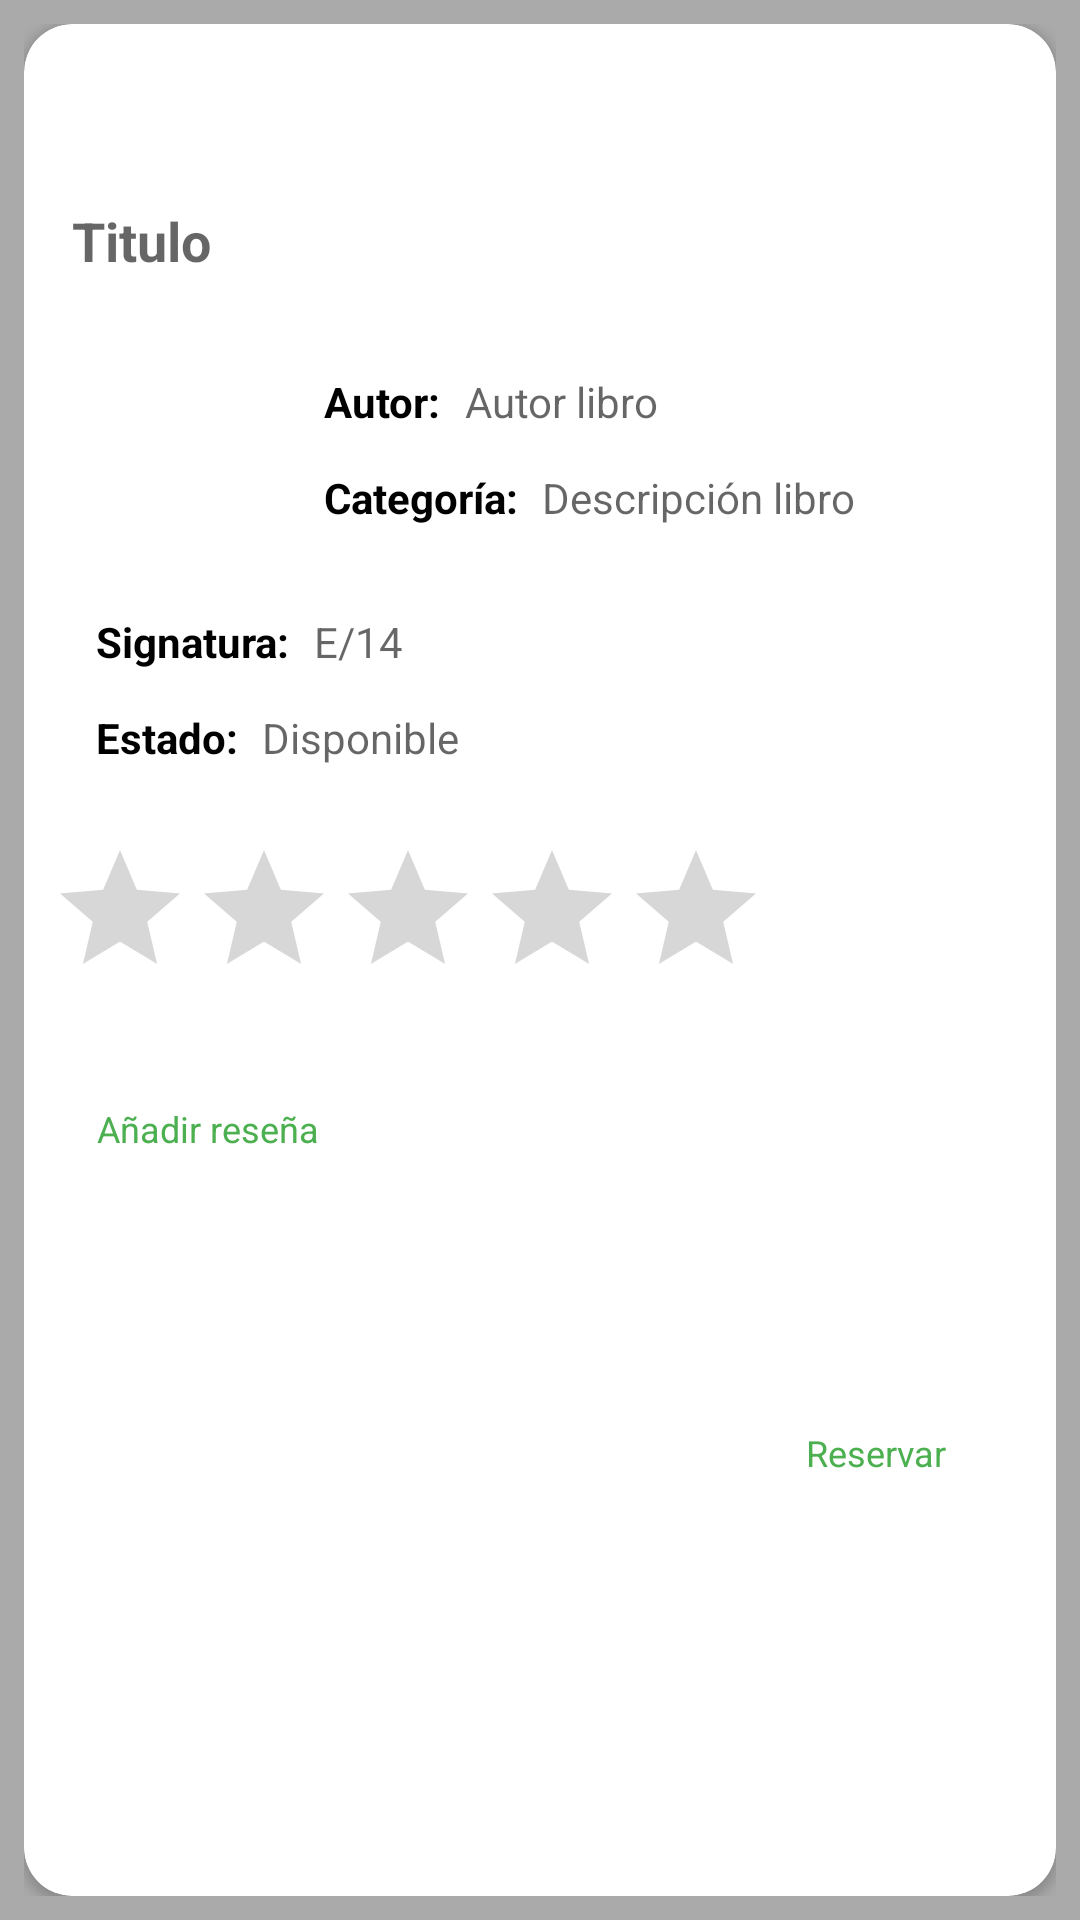

Produce the Android XML layout that renders to this screen, including the resource entries it uses.
<!-- AndroidManifest.xml: application theme Theme.BibliotecApp -->
<!-- res/layout/fragment_detalle_dialog.xml -->
<?xml version="1.0" encoding="utf-8"?>
<LinearLayout xmlns:android="http://schemas.android.com/apk/res/android"
    xmlns:app="http://schemas.android.com/apk/res-auto"
    xmlns:tools="http://schemas.android.com/tools"
    android:layout_width="wrap_content"
    android:layout_height="wrap_content"
    android:layout_gravity="center"
    android:background="@android:color/darker_gray"
    android:orientation="vertical"
    android:padding="8dp">

    <androidx.cardview.widget.CardView
        android:layout_width="match_parent"
        android:layout_height="match_parent"
        android:elevation="8dp"
        app:cardCornerRadius="16dp">

        <androidx.constraintlayout.widget.ConstraintLayout
            android:layout_width="match_parent"
            android:layout_height="match_parent">

            <ImageView
                android:id="@+id/libros_image_view"
                android:layout_width="60dp"
                android:layout_height="80dp"
                android:layout_marginStart="24dp"
            android:layout_marginTop="16dp"
            app:layout_constraintBottom_toBottomOf="parent"
            app:layout_constraintStart_toStartOf="parent"
            app:layout_constraintTop_toBottomOf="@+id/titulo_text_view"
            app:layout_constraintVertical_bias="0.0"
            app:srcCompat="@drawable/ic_library_books"
            tools:ignore="ContentDescription" />

        <TextView
            android:id="@+id/titulo_text_view"
            android:layout_width="wrap_content"
            android:layout_height="wrap_content"
            android:layout_marginStart="16dp"
            android:hint="@string/titulo"
            android:textColor="@color/black"
            android:textSize="18sp"
            android:textStyle="bold"
            app:layout_constraintBottom_toBottomOf="parent"
            app:layout_constraintStart_toStartOf="parent"
            app:layout_constraintTop_toTopOf="parent"
            app:layout_constraintVertical_bias="0.1" />

        <TextView
            android:id="@+id/textView5"
            android:layout_width="wrap_content"
            android:layout_height="wrap_content"
            android:layout_marginStart="16dp"
            android:layout_marginTop="32dp"
            android:text="@string/autor"
            android:textColor="@android:color/black"
            android:textStyle="bold"
            app:layout_constraintBottom_toBottomOf="parent"
            app:layout_constraintStart_toEndOf="@+id/libros_image_view"
            app:layout_constraintTop_toBottomOf="@+id/titulo_text_view"
            app:layout_constraintVertical_bias="0.0" />

        <TextView
            android:id="@+id/autor_text_view"
            android:layout_width="wrap_content"
            android:layout_height="wrap_content"
            android:layout_marginStart="8dp"
            android:layout_marginTop="32dp"
            android:hint="Autor libro"
            android:textColor="@color/black"
            app:layout_constraintBottom_toBottomOf="parent"
            app:layout_constraintStart_toEndOf="@+id/textView5"
            app:layout_constraintTop_toBottomOf="@+id/titulo_text_view"
            app:layout_constraintVertical_bias="0.0"
            tools:ignore="HardcodedText" />

        <TextView
            android:id="@+id/textView6"
            android:layout_width="wrap_content"
            android:layout_height="wrap_content"
            android:layout_marginStart="16dp"
            android:layout_marginTop="64dp"
            android:text="@string/categoria"
            android:textColor="@android:color/black"
            android:textStyle="bold"
            app:layout_constraintBottom_toBottomOf="parent"
            app:layout_constraintStart_toEndOf="@+id/libros_image_view"
            app:layout_constraintTop_toBottomOf="@+id/titulo_text_view"
            app:layout_constraintVertical_bias="0.0" />

        <TextView
            android:id="@+id/categoria_text_view"
            android:layout_width="wrap_content"
            android:layout_height="wrap_content"
            android:layout_marginStart="8dp"
            android:layout_marginTop="64dp"
            android:hint="Descripción libro"
            android:textColor="@color/black"
            app:layout_constraintBottom_toBottomOf="parent"
            app:layout_constraintStart_toEndOf="@+id/textView6"
            app:layout_constraintTop_toBottomOf="@+id/titulo_text_view"
            app:layout_constraintVertical_bias="0.0"
            tools:ignore="HardcodedText" />

        <TextView
            android:id="@+id/textView"
            android:layout_width="wrap_content"
            android:layout_height="wrap_content"
            android:layout_marginStart="24dp"
            android:layout_marginTop="16dp"
            android:text="@string/signatura"
            android:textColor="@color/black"
            android:textStyle="bold"
            app:layout_constraintBottom_toBottomOf="parent"
            app:layout_constraintStart_toStartOf="parent"
            app:layout_constraintTop_toBottomOf="@+id/libros_image_view"
            app:layout_constraintVertical_bias="0.0" />

        <TextView
            android:id="@+id/signatura_text_view"
            android:layout_width="wrap_content"
            android:layout_height="wrap_content"
            android:layout_marginStart="8dp"
            android:layout_marginTop="16dp"
            android:hint="@string/ejemploSignatura"
            android:textColor="@color/black"
            app:layout_constraintBottom_toBottomOf="parent"
            app:layout_constraintStart_toEndOf="@+id/textView"
            app:layout_constraintTop_toBottomOf="@+id/libros_image_view"
            app:layout_constraintVertical_bias="0.0" />

        <TextView
            android:id="@+id/textView1"
            android:layout_width="wrap_content"
            android:layout_height="wrap_content"
            android:layout_marginStart="24dp"
            android:layout_marginTop="48dp"
            android:text="@string/estado"
            android:textColor="@color/black"
            android:textStyle="bold"
            app:layout_constraintBottom_toBottomOf="parent"
            app:layout_constraintStart_toStartOf="parent"
            app:layout_constraintTop_toBottomOf="@+id/libros_image_view"
            app:layout_constraintVertical_bias="0.0" />

        <TextView
            android:id="@+id/estado_text_view"
            android:layout_width="wrap_content"
            android:layout_height="wrap_content"
            android:layout_marginStart="8dp"
            android:layout_marginTop="48dp"
            android:hint="@string/ejemploEstado"
            android:textColor="@color/black"
            app:layout_constraintBottom_toBottomOf="parent"
            app:layout_constraintStart_toEndOf="@+id/textView1"
            app:layout_constraintTop_toBottomOf="@+id/libros_image_view"
            app:layout_constraintVertical_bias="0.0" />

        <RatingBar
            android:id="@+id/puntuacion_libro_rating_bar"
            android:layout_width="wrap_content"
            android:layout_height="wrap_content"
            android:layout_marginStart="8dp"
            android:layout_marginTop="24dp"
            android:elevation="4dp"
            android:rating="0"
            android:stepSize="1"
            app:layout_constraintBottom_toBottomOf="parent"
            app:layout_constraintStart_toStartOf="parent"
            app:layout_constraintTop_toBottomOf="@+id/textView1"
            app:layout_constraintVertical_bias="0.0" />

        <Button
            android:id="@+id/reservar_button"
            style="@style/Widget.MaterialComponents.Button.TextButton.Icon"
            android:layout_width="wrap_content"
            android:layout_height="wrap_content"
            android:layout_marginTop="16dp"
            android:layout_marginEnd="16dp"
            android:layout_marginBottom="16dp"
            android:text="@string/reservar"
            android:textAppearance="@style/TextAppearance.AppCompat.Body1"
            android:textSize="12sp"
            app:icon="@drawable/ic_library_books"
            app:layout_constraintBottom_toBottomOf="parent"
            app:layout_constraintEnd_toEndOf="parent"
            app:layout_constraintTop_toBottomOf="@+id/puntuacion_libro_rating_bar" />

        <Button
            android:id="@+id/anadir_resena_button"
            style="@style/Widget.MaterialComponents.Button.TextButton.Icon"
            android:layout_width="wrap_content"
            android:layout_height="wrap_content"
            android:layout_marginStart="16dp"
            android:layout_marginTop="16dp"
            android:text="@string/anadir_resena"
            android:textAppearance="@style/TextAppearance.AppCompat.Body1"
            android:textSize="12sp"
            app:icon="@drawable/ic_star"
            app:layout_constraintStart_toStartOf="parent"
            app:layout_constraintTop_toBottomOf="@+id/puntuacion_libro_rating_bar" />

        </androidx.constraintlayout.widget.ConstraintLayout>
    </androidx.cardview.widget.CardView>
</LinearLayout>
<!-- resources referenced by this layout -->
<resources>
  <color name="black">#FF000000</color>
  <string name="anadir_resena">Añadir reseña</string>
  <string name="autor" tools:ignore="Typos">Autor:</string>
  <string name="categoria">Categoría:</string>
  <string name="ejemploEstado">Disponible</string>
  <string name="ejemploSignatura">E/14</string>
  <string name="estado">Estado:</string>
  <string name="reservar">Reservar</string>
  <string name="signatura">Signatura:</string>
  <string name="titulo">Titulo</string>
  <style name="Theme.BibliotecApp" parent="Theme.MaterialComponents.DayNight.DarkActionBar">
          
          <item name="colorPrimary">@color/green_500</item>
          <item name="colorPrimaryVariant">@color/green_700</item>
          <item name="colorOnPrimary">@color/white</item>
          
          <item name="colorSecondary">@color/teal_200</item>
          <item name="colorSecondaryVariant">@color/teal_700</item>
          <item name="colorOnSecondary">@color/black</item>
          
          <item name="android:statusBarColor" tools:targetApi="l">?attr/colorPrimaryVariant</item>
          
      </style>
  <color name="green_500">#4CAF50</color>
  <color name="green_700">#388E3C</color>
  <color name="white">#FFFFFFFF</color>
  <color name="teal_200">#8BC34A</color>
      //#FF03DAC5
  <color name="teal_700">#FF018786</color>
</resources>
